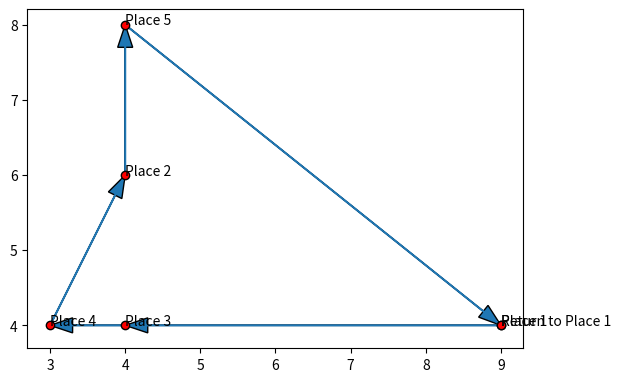

Generate this figure with matplotlib:
import matplotlib.pyplot as plt
import numpy as np

# Points location
points = {'Place 1': (9, 4), 'Place 3': (4, 4), 'Place 4': (3, 4), 'Place 2': (4, 6), 'Place 5': (4, 8), 'Return to Place 1': (9, 4)}

# Extracting x and y coordinates for plotting
x, y = zip(*points.values())

# Plot settings
fig, ax = plt.subplots()
ax.plot(x, y, 'o-', mfc='r', mec='k') # Places and paths between them
ax.set_aspect('equal')

# Annotate places
for i, txt in enumerate(points.keys()):
    ax.annotate(txt, (x[i], y[i]))

# Draw arrows
for i in range(len(x)-1):
    plt.arrow(x[i], y[i], x[i+1]-x[i], y[i+1]-y[i], head_width=0.2, length_includes_head=True)

plt.show()